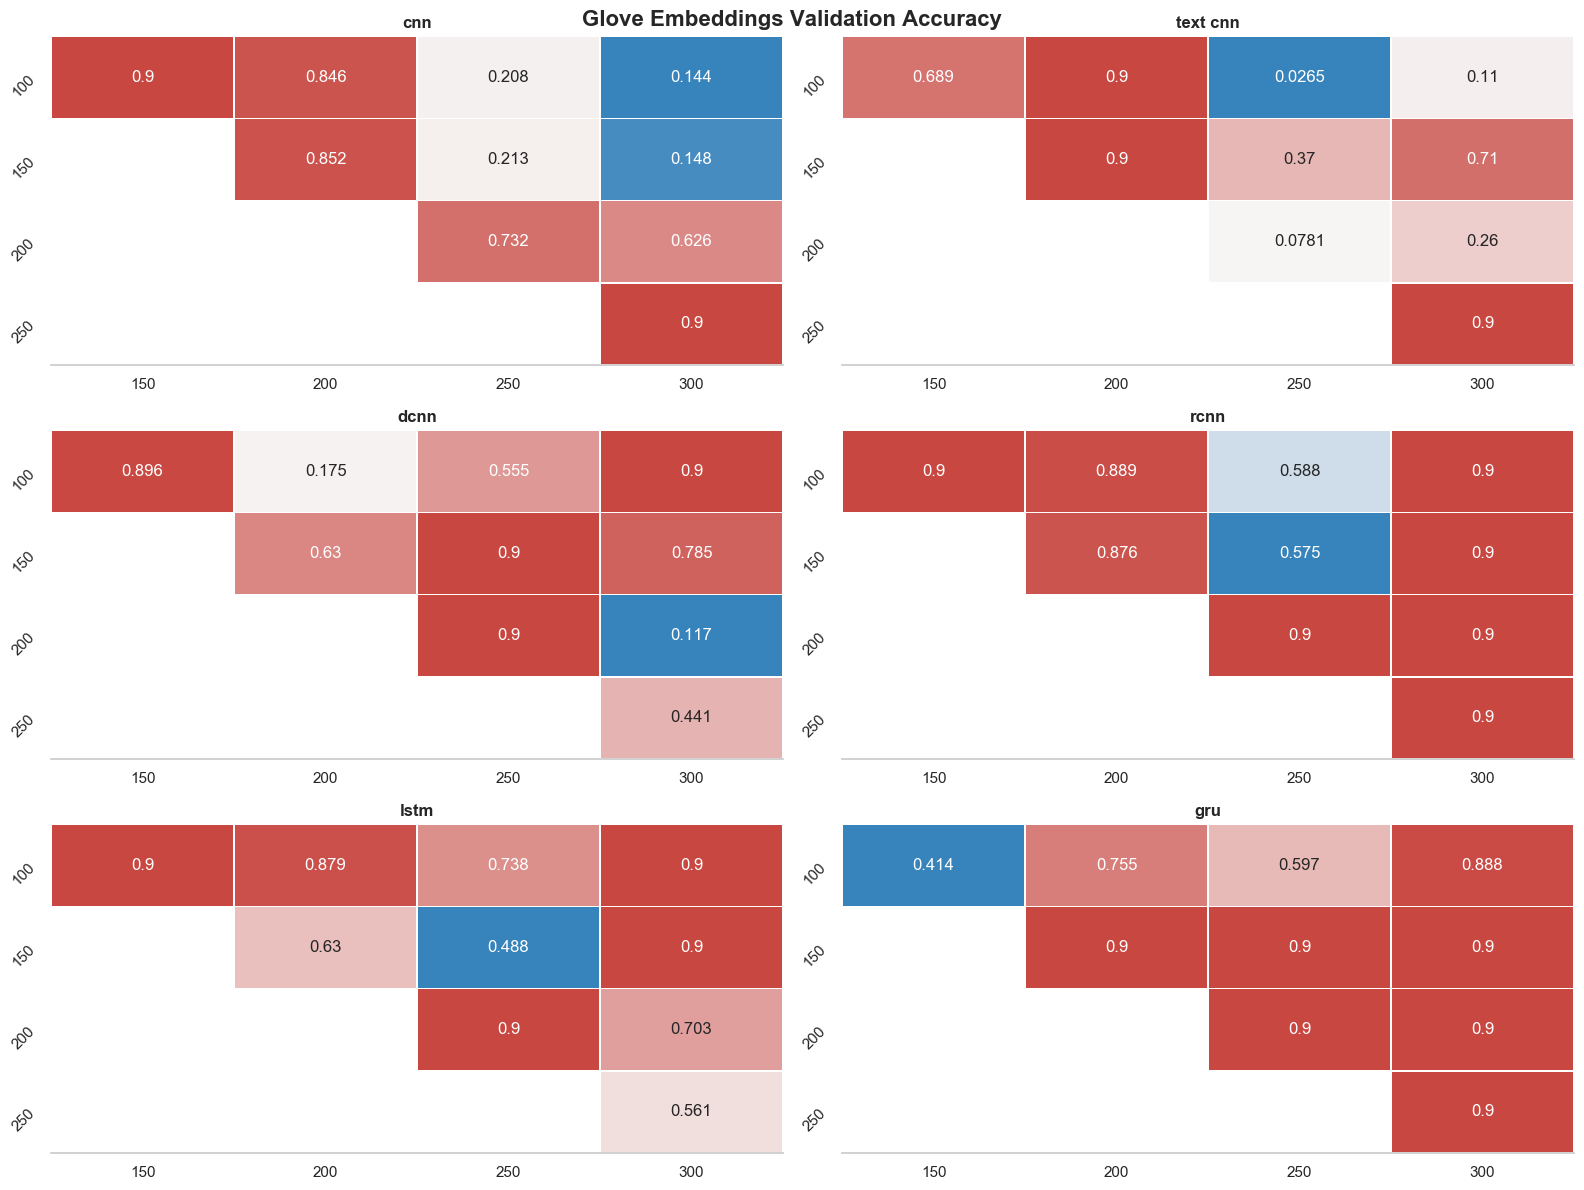

The file beside this chart, header and first rows:
index, model_name, group1, group2, meandiff, p-value, lower, upper, reject
0, cnn, 100, 150, -0.0, 0.9, -0.0035, 0.0035, False
1, cnn, 100, 200, -0.0012, 0.8461, -0.0048, 0.0023, False
2, cnn, 100, 250, -0.0027, 0.2084, -0.0062, 0.0008, False
3, cnn, 100, 300, -0.0029, 0.1444, -0.0065, 0.0006, False
4, cnn, 150, 200, -0.0012, 0.852, -0.0047, 0.0023, False
5, cnn, 150, 250, -0.0027, 0.2126, -0.0062, 0.0008, False
6, cnn, 150, 300, -0.0029, 0.1476, -0.0065, 0.0006, False
7, cnn, 200, 250, -0.0015, 0.7316, -0.005, 0.0021, False
8, cnn, 200, 300, -0.0017, 0.6265, -0.0052, 0.0018, False
9, cnn, 250, 300, -0.0002, 0.9, -0.0038, 0.0033, False
10, text cnn, 100, 150, -0.0012, 0.6894, -0.0039, 0.0015, False
11, text cnn, 100, 200, -0.0004, 0.9, -0.0031, 0.0023, False
12, text cnn, 100, 250, -0.0029, 0.0265, -0.0056, -0.0002, True
13, text cnn, 100, 300, -0.0023, 0.1101, -0.005, 0.0003, False
14, text cnn, 150, 200, 0.0008, 0.9, -0.0019, 0.0034, False
15, text cnn, 150, 250, -0.0017, 0.3703, -0.0044, 0.001, False
16, text cnn, 150, 300, -0.0012, 0.7104, -0.0038, 0.0015, False
17, text cnn, 200, 250, -0.0025, 0.0781, -0.0052, 0.0002, False
18, text cnn, 200, 300, -0.0019, 0.2599, -0.0046, 0.0007, False
19, text cnn, 250, 300, 0.0006, 0.9, -0.0021, 0.0032, False
20, dcnn, 100, 150, 0.0007, 0.8959, -0.0016, 0.0031, False
21, dcnn, 100, 200, 0.0019, 0.1748, -0.0005, 0.0042, False
22, dcnn, 100, 250, 0.0012, 0.5551, -0.0011, 0.0036, False
23, dcnn, 100, 300, -0.0002, 0.9, -0.0025, 0.0022, False
24, dcnn, 150, 200, 0.0011, 0.63, -0.0012, 0.0035, False
25, dcnn, 150, 250, 0.0005, 0.9, -0.0018, 0.0029, False
26, dcnn, 150, 300, -0.0009, 0.7849, -0.0033, 0.0014, False
27, dcnn, 200, 250, -0.0006, 0.9, -0.003, 0.0017, False
28, dcnn, 200, 300, -0.002, 0.1167, -0.0044, 0.0003, False
29, dcnn, 250, 300, -0.0014, 0.4407, -0.0038, 0.0009, False
30, rcnn, 100, 150, -0.0, 0.9, -0.0031, 0.0031, False
31, rcnn, 100, 200, 0.001, 0.8892, -0.0021, 0.0041, False
32, rcnn, 100, 250, 0.0016, 0.5882, -0.0015, 0.0047, False
33, rcnn, 100, 300, 0.0006, 0.9, -0.0025, 0.0037, False
34, rcnn, 150, 200, 0.001, 0.8759, -0.0021, 0.0041, False
35, rcnn, 150, 250, 0.0016, 0.575, -0.0015, 0.0047, False
36, rcnn, 150, 300, 0.0007, 0.9, -0.0024, 0.0038, False
37, rcnn, 200, 250, 0.0006, 0.9, -0.0025, 0.0037, False
38, rcnn, 200, 300, -0.0003, 0.9, -0.0034, 0.0027, False
39, rcnn, 250, 300, -0.0009, 0.9, -0.004, 0.0022, False
40, lstm, 100, 150, -0.0004, 0.9, -0.0027, 0.0019, False
41, lstm, 100, 200, 0.0007, 0.879, -0.0016, 0.003, False
42, lstm, 100, 250, 0.001, 0.7375, -0.0013, 0.0033, False
43, lstm, 100, 300, -0.0003, 0.9, -0.0026, 0.002, False
44, lstm, 150, 200, 0.0011, 0.6303, -0.0012, 0.0034, False
45, lstm, 150, 250, 0.0013, 0.4883, -0.001, 0.0036, False
46, lstm, 150, 300, 0.0001, 0.9, -0.0022, 0.0024, False
47, lstm, 200, 250, 0.0002, 0.9, -0.0021, 0.0025, False
48, lstm, 200, 300, -0.001, 0.7027, -0.0033, 0.0013, False
49, lstm, 250, 300, -0.0012, 0.5612, -0.0035, 0.0011, False
50, gru, 100, 150, -0.0033, 0.4141, -0.0087, 0.0021, False
51, gru, 100, 200, -0.0022, 0.755, -0.0075, 0.0032, False
52, gru, 100, 250, -0.0027, 0.5966, -0.0081, 0.0027, False
53, gru, 100, 300, -0.0017, 0.8882, -0.0071, 0.0037, False
54, gru, 150, 200, 0.0011, 0.9, -0.0042, 0.0065, False
55, gru, 150, 250, 0.0006, 0.9, -0.0048, 0.006, False
56, gru, 150, 300, 0.0016, 0.9, -0.0038, 0.007, False
57, gru, 200, 250, -0.0005, 0.9, -0.0059, 0.0048, False
58, gru, 200, 300, 0.0005, 0.9, -0.0049, 0.0058, False
59, gru, 250, 300, 0.001, 0.9, -0.0044, 0.0064, False
